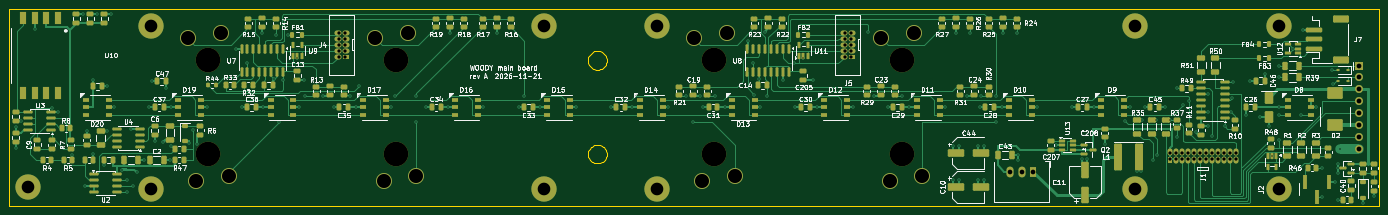
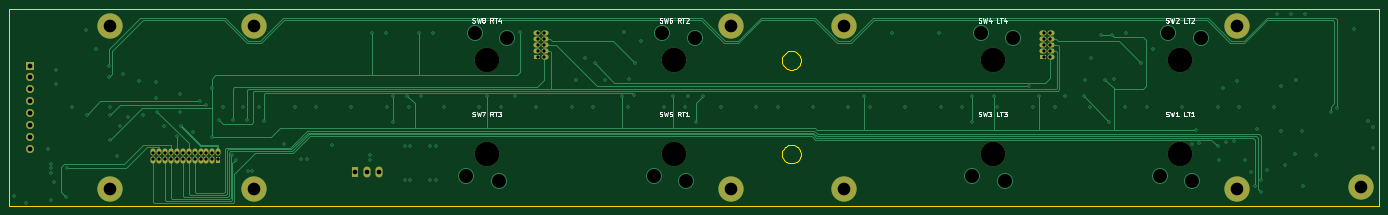
Circuit board: 13 layer files. Board 292.4 x 42.0 mm.
- bottom_copper: main-board-B_Cu.gbr (23689 bytes)
- bottom_mask: main-board-B_Mask.gbr (3563 bytes)
- paste: main-board-B_Paste.gbr (490 bytes)
- bottom_silk: main-board-B_Silkscreen.gbr (22043 bytes)
- outline: main-board-Edge_Cuts.gbr (4884 bytes)
- top_copper: main-board-F_Cu.gbr (83624 bytes)
- top_mask: main-board-F_Mask.gbr (22418 bytes)
- paste: main-board-F_Paste.gbr (18830 bytes)
- top_silk: main-board-F_Silkscreen.gbr (209017 bytes)
- inner_copper: main-board-In1_Cu.gbr (236236 bytes)
- inner_copper: main-board-In2_Cu.gbr (332487 bytes)
- drill: main-board-NPTH.drl (485 bytes)
- drill: main-board-PTH.drl (4499 bytes)

=== bottom_copper: main-board-B_Cu.gbr (23689 bytes, source omitted) ===
=== bottom_mask: main-board-B_Mask.gbr ===
%TF.GenerationSoftware,KiCad,Pcbnew,9.0.9-9.0.9~ubuntu24.04.1*%
%TF.CreationDate,2026-11-21T15:21:24+00:00*%
%TF.ProjectId,main-board,6d61696e-2d62-46f6-9172-642e6b696361,A*%
%TF.SameCoordinates,Original*%
%TF.FileFunction,Soldermask,Bot*%
%TF.FilePolarity,Negative*%
%FSLAX46Y46*%
G04 Gerber Fmt 4.6, Leading zero omitted, Abs format (unit mm)*
G04 Created by KiCad (PCBNEW 9.0.9-9.0.9~ubuntu24.04.1) date 2026-11-21 15:21:24*
%MOMM*%
%LPD*%
G01*
G04 APERTURE LIST*
%ADD10R,1.500000X1.070000*%
%ADD11O,1.500000X1.070000*%
%ADD12C,3.100000*%
%ADD13C,5.400000*%
%ADD14R,1.700000X1.700000*%
%ADD15O,1.700000X1.700000*%
%ADD16R,1.070000X1.500000*%
%ADD17O,1.070000X1.500000*%
%ADD18R,1.500000X2.300000*%
%ADD19O,1.500000X2.300000*%
%ADD20C,5.250000*%
G04 APERTURE END LIST*
D10*
%TO.C,J5*%
X247350000Y-110710000D03*
D11*
X245650000Y-110710000D03*
X247350000Y-109440000D03*
X245650000Y-109440000D03*
X247350000Y-108170000D03*
X245650000Y-108170000D03*
X247350000Y-106900000D03*
X245650000Y-106900000D03*
X247350000Y-105630000D03*
X245650000Y-105630000D03*
%TD*%
D12*
%TO.C,H8*%
X307700000Y-104100000D03*
D13*
X307700000Y-104100000D03*
%TD*%
D12*
%TO.C,H6*%
X205800000Y-104100000D03*
D13*
X205800000Y-104100000D03*
%TD*%
D12*
%TO.C,H11*%
X338450000Y-104100000D03*
D13*
X338450000Y-104100000D03*
%TD*%
D12*
%TO.C,H7*%
X307700000Y-138900000D03*
D13*
X307700000Y-138900000D03*
%TD*%
D12*
%TO.C,H9*%
X71500000Y-138500000D03*
D13*
X71500000Y-138500000D03*
%TD*%
D12*
%TO.C,H10*%
X338450000Y-138900000D03*
D13*
X338450000Y-138900000D03*
%TD*%
D14*
%TO.C,J6*%
X355600000Y-112610000D03*
D15*
X355600000Y-115150000D03*
X355600000Y-117690000D03*
X355600000Y-120230000D03*
X355600000Y-122770000D03*
X355600000Y-125310000D03*
X355600000Y-127850000D03*
X355600000Y-130390000D03*
%TD*%
D16*
%TO.C,J1*%
X315284999Y-132680000D03*
D17*
X315284999Y-130980000D03*
X316554999Y-132680000D03*
X316554999Y-130980000D03*
X317824999Y-132680000D03*
X317824999Y-130980000D03*
X319094999Y-132680000D03*
X319094999Y-130980000D03*
X320364999Y-132680000D03*
X320364999Y-130980000D03*
X321634999Y-132680000D03*
X321634999Y-130980000D03*
X322904999Y-132680000D03*
X322904999Y-130980000D03*
X324174999Y-132680000D03*
X324174999Y-130980000D03*
X325444999Y-132680000D03*
X325444999Y-130980000D03*
X326714999Y-132680000D03*
X326714999Y-130980000D03*
X327984999Y-132680000D03*
X327984999Y-130980000D03*
X329254999Y-132680000D03*
X329254999Y-130980000D03*
%TD*%
D12*
%TO.C,H3*%
X181700000Y-138900000D03*
D13*
X181700000Y-138900000D03*
%TD*%
D12*
%TO.C,H2*%
X97800000Y-104100000D03*
D13*
X97800000Y-104100000D03*
%TD*%
D12*
%TO.C,H4*%
X181700000Y-104100000D03*
D13*
X181700000Y-104100000D03*
%TD*%
D12*
%TO.C,H5*%
X205800000Y-138900000D03*
D13*
X205800000Y-138900000D03*
%TD*%
D18*
%TO.C,U5*%
X286100000Y-135250000D03*
D19*
X283560000Y-135250000D03*
X281020000Y-135250000D03*
%TD*%
D10*
%TO.C,J4*%
X139350000Y-110710000D03*
D11*
X137650000Y-110710000D03*
X139350000Y-109440000D03*
X137650000Y-109440000D03*
X139350000Y-108170000D03*
X137650000Y-108170000D03*
X139350000Y-106900000D03*
X137650000Y-106900000D03*
X139350000Y-105630000D03*
X137650000Y-105630000D03*
%TD*%
D12*
%TO.C,H1*%
X97800000Y-138900000D03*
D13*
X97800000Y-138900000D03*
%TD*%
D20*
%TO.C,SW5*%
X218000000Y-131500000D03*
%TD*%
%TO.C,SW7*%
X258000000Y-131500000D03*
%TD*%
%TO.C,SW2*%
X110000000Y-111500000D03*
%TD*%
%TO.C,SW6*%
X218000000Y-111500000D03*
%TD*%
%TO.C,SW4*%
X150000000Y-111500000D03*
%TD*%
%TO.C,SW8*%
X258000000Y-111500000D03*
%TD*%
%TO.C,SW1*%
X110000000Y-131500000D03*
%TD*%
%TO.C,SW3*%
X150000000Y-131500000D03*
%TD*%
M02*

=== paste: main-board-B_Paste.gbr ===
%TF.GenerationSoftware,KiCad,Pcbnew,9.0.9-9.0.9~ubuntu24.04.1*%
%TF.CreationDate,2026-11-21T15:21:24+00:00*%
%TF.ProjectId,main-board,6d61696e-2d62-46f6-9172-642e6b696361,A*%
%TF.SameCoordinates,Original*%
%TF.FileFunction,Paste,Bot*%
%TF.FilePolarity,Positive*%
%FSLAX46Y46*%
G04 Gerber Fmt 4.6, Leading zero omitted, Abs format (unit mm)*
G04 Created by KiCad (PCBNEW 9.0.9-9.0.9~ubuntu24.04.1) date 2026-11-21 15:21:24*
%MOMM*%
%LPD*%
G01*
G04 APERTURE LIST*
G04 APERTURE END LIST*
M02*

=== bottom_silk: main-board-B_Silkscreen.gbr (22043 bytes, source omitted) ===
=== outline: main-board-Edge_Cuts.gbr ===
%TF.GenerationSoftware,KiCad,Pcbnew,9.0.9-9.0.9~ubuntu24.04.1*%
%TF.CreationDate,2026-11-21T15:21:24+00:00*%
%TF.ProjectId,main-board,6d61696e-2d62-46f6-9172-642e6b696361,A*%
%TF.SameCoordinates,Original*%
%TF.FileFunction,Profile,NP*%
%FSLAX46Y46*%
G04 Gerber Fmt 4.6, Leading zero omitted, Abs format (unit mm)*
G04 Created by KiCad (PCBNEW 9.0.9-9.0.9~ubuntu24.04.1) date 2026-11-21 15:21:24*
%MOMM*%
%LPD*%
G01*
G04 APERTURE LIST*
%TA.AperFunction,Profile*%
%ADD10C,0.100000*%
%TD*%
G04 APERTURE END LIST*
D10*
X67500000Y-100500000D02*
X67500000Y-142500000D01*
X67500000Y-142500000D02*
X359900000Y-142500000D01*
X191000000Y-111500000D02*
X191025000Y-111187100D01*
X191000000Y-131500000D02*
X191025000Y-131187099D01*
X191025000Y-111187100D02*
X191098000Y-110882000D01*
X191025000Y-111812900D02*
X191000000Y-111500000D01*
X191025000Y-131187099D02*
X191098000Y-130882000D01*
X191025000Y-131812900D02*
X191000000Y-131500000D01*
X191098000Y-110882000D02*
X191218000Y-110592000D01*
X191098000Y-112118000D02*
X191025000Y-111812900D01*
X191098000Y-130882000D02*
X191218000Y-130591999D01*
X191098000Y-132118000D02*
X191025000Y-131812900D01*
X191218000Y-110592000D02*
X191382000Y-110324400D01*
X191218000Y-112408000D02*
X191098000Y-112118000D01*
X191218000Y-130591999D02*
X191382000Y-130324400D01*
X191218000Y-132408000D02*
X191098000Y-132118000D01*
X191382000Y-110324400D02*
X191586000Y-110085800D01*
X191382000Y-112675600D02*
X191218000Y-112408000D01*
X191382000Y-130324400D02*
X191586000Y-130085800D01*
X191382000Y-132675600D02*
X191218000Y-132408000D01*
X191586000Y-110085800D02*
X191824000Y-109882000D01*
X191586000Y-112914200D02*
X191382000Y-112675600D01*
X191586000Y-130085800D02*
X191824000Y-129882000D01*
X191586000Y-132914200D02*
X191382000Y-132675600D01*
X191824000Y-109882000D02*
X192092000Y-109718000D01*
X191824000Y-113118000D02*
X191586000Y-112914200D01*
X191824000Y-129882000D02*
X192092000Y-129717999D01*
X191824000Y-133118000D02*
X191586000Y-132914200D01*
X192092000Y-109718000D02*
X192382000Y-109597900D01*
X192092000Y-113282000D02*
X191824000Y-113118000D01*
X192092000Y-129717999D02*
X192382000Y-129597900D01*
X192092000Y-133282000D02*
X191824000Y-133118000D01*
X192382000Y-109597900D02*
X192687000Y-109524599D01*
X192382000Y-113402099D02*
X192092000Y-113282000D01*
X192382000Y-129597900D02*
X192687000Y-129524599D01*
X192382000Y-133402099D02*
X192092000Y-133282000D01*
X192687000Y-109524599D02*
X193000000Y-109500000D01*
X192687000Y-113475400D02*
X192382000Y-113402099D01*
X192687000Y-129524599D02*
X193000000Y-129500000D01*
X192687000Y-133475400D02*
X192382000Y-133402099D01*
X193000000Y-109500000D02*
X193313000Y-109524599D01*
X193000000Y-113500000D02*
X192687000Y-113475400D01*
X193000000Y-129500000D02*
X193313000Y-129524599D01*
X193000000Y-133500000D02*
X192687000Y-133475400D01*
X193313000Y-109524599D02*
X193618000Y-109597900D01*
X193313000Y-113475400D02*
X193000000Y-113500000D01*
X193313000Y-129524599D02*
X193618000Y-129597900D01*
X193313000Y-133475400D02*
X193000000Y-133500000D01*
X193618000Y-109597900D02*
X193908000Y-109718000D01*
X193618000Y-113402099D02*
X193313000Y-113475400D01*
X193618000Y-129597900D02*
X193908000Y-129717999D01*
X193618000Y-133402099D02*
X193313000Y-133475400D01*
X193908000Y-109718000D02*
X194176000Y-109882000D01*
X193908000Y-113282000D02*
X193618000Y-113402099D01*
X193908000Y-129717999D02*
X194176000Y-129882000D01*
X193908000Y-133282000D02*
X193618000Y-133402099D01*
X194176000Y-109882000D02*
X194414000Y-110085800D01*
X194176000Y-113118000D02*
X193908000Y-113282000D01*
X194176000Y-129882000D02*
X194414000Y-130085800D01*
X194176000Y-133118000D02*
X193908000Y-133282000D01*
X194414000Y-110085800D02*
X194618000Y-110324400D01*
X194414000Y-112914200D02*
X194176000Y-113118000D01*
X194414000Y-130085800D02*
X194618000Y-130324400D01*
X194414000Y-132914200D02*
X194176000Y-133118000D01*
X194618000Y-110324400D02*
X194782000Y-110592000D01*
X194618000Y-112675600D02*
X194414000Y-112914200D01*
X194618000Y-130324400D02*
X194782000Y-130591999D01*
X194618000Y-132675600D02*
X194414000Y-132914200D01*
X194782000Y-110592000D02*
X194902000Y-110882000D01*
X194782000Y-112408000D02*
X194618000Y-112675600D01*
X194782000Y-130591999D02*
X194902000Y-130882000D01*
X194782000Y-132408000D02*
X194618000Y-132675600D01*
X194902000Y-110882000D02*
X194975000Y-111187100D01*
X194902000Y-112118000D02*
X194782000Y-112408000D01*
X194902000Y-130882000D02*
X194975000Y-131187099D01*
X194902000Y-132118000D02*
X194782000Y-132408000D01*
X194975000Y-111187100D02*
X195000000Y-111500000D01*
X194975000Y-111812900D02*
X194902000Y-112118000D01*
X194975000Y-131187099D02*
X195000000Y-131500000D01*
X194975000Y-131812900D02*
X194902000Y-132118000D01*
X195000000Y-111500000D02*
X194975000Y-111812900D01*
X195000000Y-131500000D02*
X194975000Y-131812900D01*
X359900000Y-100500000D02*
X67500000Y-100500000D01*
X359900000Y-142500000D02*
X359900000Y-100500000D01*
M02*

=== top_copper: main-board-F_Cu.gbr (83624 bytes, source omitted) ===
=== top_mask: main-board-F_Mask.gbr (22418 bytes, source omitted) ===
=== paste: main-board-F_Paste.gbr (18830 bytes, source omitted) ===
=== top_silk: main-board-F_Silkscreen.gbr (209017 bytes, source omitted) ===
=== inner_copper: main-board-In1_Cu.gbr (236236 bytes, source omitted) ===
=== inner_copper: main-board-In2_Cu.gbr (332487 bytes, source omitted) ===
=== drill: main-board-NPTH.drl ===
M48
; DRILL file {KiCad 9.0.9-9.0.9~ubuntu24.04.1} date 2026-11-21T15:21:24+0000
; FORMAT={-:-/ absolute / metric / decimal}
; #@! TF.CreationDate,2026-11-21T15:21:24+00:00
; #@! TF.GenerationSoftware,Kicad,Pcbnew,9.0.9-9.0.9~ubuntu24.04.1
; #@! TF.FileFunction,NonPlated,1,4,NPTH
FMAT,2
METRIC
; #@! TA.AperFunction,NonPlated,NPTH,ComponentDrill
T1C5.250
%
G90
G05
T1
X110.0Y-111.5
X110.0Y-131.5
X150.0Y-111.5
X150.0Y-131.5
X218.0Y-111.5
X218.0Y-131.5
X258.0Y-111.5
X258.0Y-131.5
M30

=== drill: main-board-PTH.drl ===
M48
; DRILL file {KiCad 9.0.9-9.0.9~ubuntu24.04.1} date 2026-11-21T15:21:24+0000
; FORMAT={-:-/ absolute / metric / decimal}
; #@! TF.CreationDate,2026-11-21T15:21:24+00:00
; #@! TF.GenerationSoftware,Kicad,Pcbnew,9.0.9-9.0.9~ubuntu24.04.1
; #@! TF.FileFunction,Plated,1,4,PTH
FMAT,2
METRIC
; #@! TA.AperFunction,Plated,PTH,ViaDrill
T1C0.300
; #@! TA.AperFunction,Plated,PTH,ComponentDrill
T2C0.700
; #@! TA.AperFunction,Plated,PTH,ComponentDrill
T3C1.000
; #@! TA.AperFunction,Plated,PTH,ComponentDrill
T4C1.020
; #@! TA.AperFunction,Plated,PTH,ComponentDrill
T5C2.700
; #@! TA.AperFunction,Plated,PTH,ComponentDrill
T6C3.000
%
G90
G05
T1
X68.9Y-125.75
X68.9Y-130.1
X69.95Y-124.45
X72.88Y-104.7
X76.6Y-121.6
X77.9Y-122.59
X80.91Y-131.6
X83.25Y-101.65
X83.75Y-138.38
X84.0Y-126.5
X85.35Y-115.6
X85.45Y-131.55
X86.25Y-101.65
X87.7Y-133.9
X88.45Y-117.0
X88.45Y-126.56
X89.25Y-101.65
X89.9Y-121.5
X91.5Y-134.8
X92.7Y-137.12
X92.7Y-139.66
X93.5Y-126.09
X94.0Y-138.38
X94.8Y-135.4
X96.22Y-132.75
X97.4Y-121.5
X97.9Y-116.0
X98.5Y-128.8
X100.3Y-128.9
X100.95Y-117.35
X101.69Y-132.75
X102.0Y-121.5
X102.0Y-129.8
X105.9Y-129.1
X106.72Y-126.4
X107.5Y-129.4
X109.6Y-121.5
X115.9Y-109.03
X117.1Y-121.5
X118.33Y-112.0
X121.5Y-105.7
X121.7Y-121.5
X124.04Y-115.5
X124.5Y-106.1
X125.1Y-124.6
X125.94Y-115.6
X126.9Y-106.0
X129.0Y-111.03
X129.3Y-121.5
X130.4Y-115.7
X130.6Y-119.1
X134.5Y-119.1
X136.8Y-121.5
X140.2Y-119.1
X141.4Y-121.5
X142.2Y-116.95
X149.0Y-121.5
X149.81Y-119.1
X154.4Y-119.1
X154.4Y-124.6
X156.5Y-121.5
X161.1Y-121.5
X161.5Y-105.7
X168.7Y-121.5
X171.5Y-105.7
X176.2Y-121.5
X177.4Y-119.1
X180.8Y-121.5
X188.4Y-121.5
X195.9Y-121.5
X200.5Y-121.5
X208.1Y-121.5
X211.9Y-119.1
X213.4Y-124.6
X215.0Y-119.1
X215.6Y-121.5
X218.2Y-119.1
X220.2Y-121.5
X225.06Y-107.35
X226.33Y-112.0
X226.5Y-118.8
X227.59Y-115.45
X227.8Y-121.5
X228.75Y-105.4
X229.18Y-119.1
X232.68Y-115.6
X235.0Y-112.1
X235.3Y-121.5
X237.0Y-111.03
X239.0Y-115.7
X239.9Y-121.5
X247.5Y-121.5
X250.85Y-105.4
X252.0Y-119.1
X255.0Y-121.5
X258.0Y-119.1
X259.6Y-121.5
X267.2Y-121.5
X268.9Y-129.8
X268.9Y-137.0
X269.5Y-105.7
X270.1Y-129.8
X270.1Y-137.0
X272.0Y-119.1
X272.5Y-105.7
X274.3Y-129.8
X274.3Y-137.0
X274.7Y-121.5
X275.0Y-119.1
X275.5Y-129.8
X275.5Y-137.0
X278.0Y-119.1
X278.0Y-124.6
X279.3Y-121.5
X279.5Y-105.7
X282.5Y-105.7
X282.9Y-131.7
X282.9Y-132.8
X286.9Y-121.5
X291.0Y-129.6
X294.4Y-121.5
X296.4Y-132.45
X297.6Y-132.45
X299.0Y-121.5
X301.35Y-129.4
X305.6Y-124.35
X306.6Y-121.5
X308.1Y-135.1
X309.0Y-135.1
X309.2Y-124.19
X310.0Y-121.5
X311.6Y-132.7
X312.2Y-124.19
X312.4Y-131.6
X314.25Y-121.5
X315.2Y-124.19
X316.7Y-117.46
X316.7Y-127.8
X318.0Y-120.95
X319.3Y-120.25
X320.75Y-126.8
X323.25Y-125.45
X323.4Y-118.73
X323.4Y-122.54
X324.17Y-127.7
X326.88Y-125.5
X328.3Y-122.54
X328.5Y-119.5
X328.6Y-116.19
X331.45Y-123.25
X332.3Y-115.8
X334.5Y-123.5
X335.55Y-114.4
X336.35Y-125.4
X337.0Y-132.01
X338.4Y-128.5
X338.45Y-123.1
X338.5Y-121.5
X338.6Y-112.61
X338.6Y-115.15
X341.5Y-109.0
X343.3Y-123.1
X343.6Y-105.0
X346.45Y-121.5
X347.6Y-134.4
X347.75Y-140.6
X349.9Y-113.64
X350.0Y-116.5
X350.4Y-137.4
X351.0Y-133.6
X351.0Y-134.55
X351.0Y-135.5
X351.1Y-141.2
X351.6Y-130.39
X356.4Y-141.85
X358.85Y-140.55
T2
X137.865Y-105.63
X137.865Y-106.9
X137.865Y-108.17
X137.865Y-109.44
X137.865Y-110.71
X139.135Y-105.63
X139.135Y-106.9
X139.135Y-108.17
X139.135Y-109.44
X139.135Y-110.71
X245.865Y-105.63
X245.865Y-106.9
X245.865Y-108.17
X245.865Y-109.44
X245.865Y-110.71
X247.135Y-105.63
X247.135Y-106.9
X247.135Y-108.17
X247.135Y-109.44
X247.135Y-110.71
X315.285Y-131.195
X315.285Y-132.465
X316.555Y-131.195
X316.555Y-132.465
X317.825Y-131.195
X317.825Y-132.465
X319.095Y-131.195
X319.095Y-132.465
X320.365Y-131.195
X320.365Y-132.465
X321.635Y-131.195
X321.635Y-132.465
X322.905Y-131.195
X322.905Y-132.465
X324.175Y-131.195
X324.175Y-132.465
X325.445Y-131.195
X325.445Y-132.465
X326.715Y-131.195
X326.715Y-132.465
X327.985Y-131.195
X327.985Y-132.465
X329.255Y-131.195
X329.255Y-132.465
T3
X281.02Y-135.25
X283.56Y-135.25
X286.1Y-135.25
T4
X355.6Y-112.61
X355.6Y-115.15
X355.6Y-117.69
X355.6Y-120.23
X355.6Y-122.77
X355.6Y-125.31
X355.6Y-127.85
X355.6Y-130.39
T5
X71.5Y-138.5
X97.8Y-104.1
X97.8Y-138.9
X181.7Y-104.1
X181.7Y-138.9
X205.8Y-104.1
X205.8Y-138.9
X307.7Y-104.1
X307.7Y-138.9
X338.45Y-104.1
X338.45Y-138.9
T6
X105.6Y-106.8
X107.4Y-137.25
X112.6Y-105.75
X114.4Y-136.2
X145.6Y-106.8
X147.4Y-137.25
X152.6Y-105.75
X154.4Y-136.2
X213.6Y-106.8
X215.4Y-137.25
X220.6Y-105.75
X222.4Y-136.2
X253.6Y-106.8
X255.4Y-137.25
X260.6Y-105.75
X262.4Y-136.2
M30
